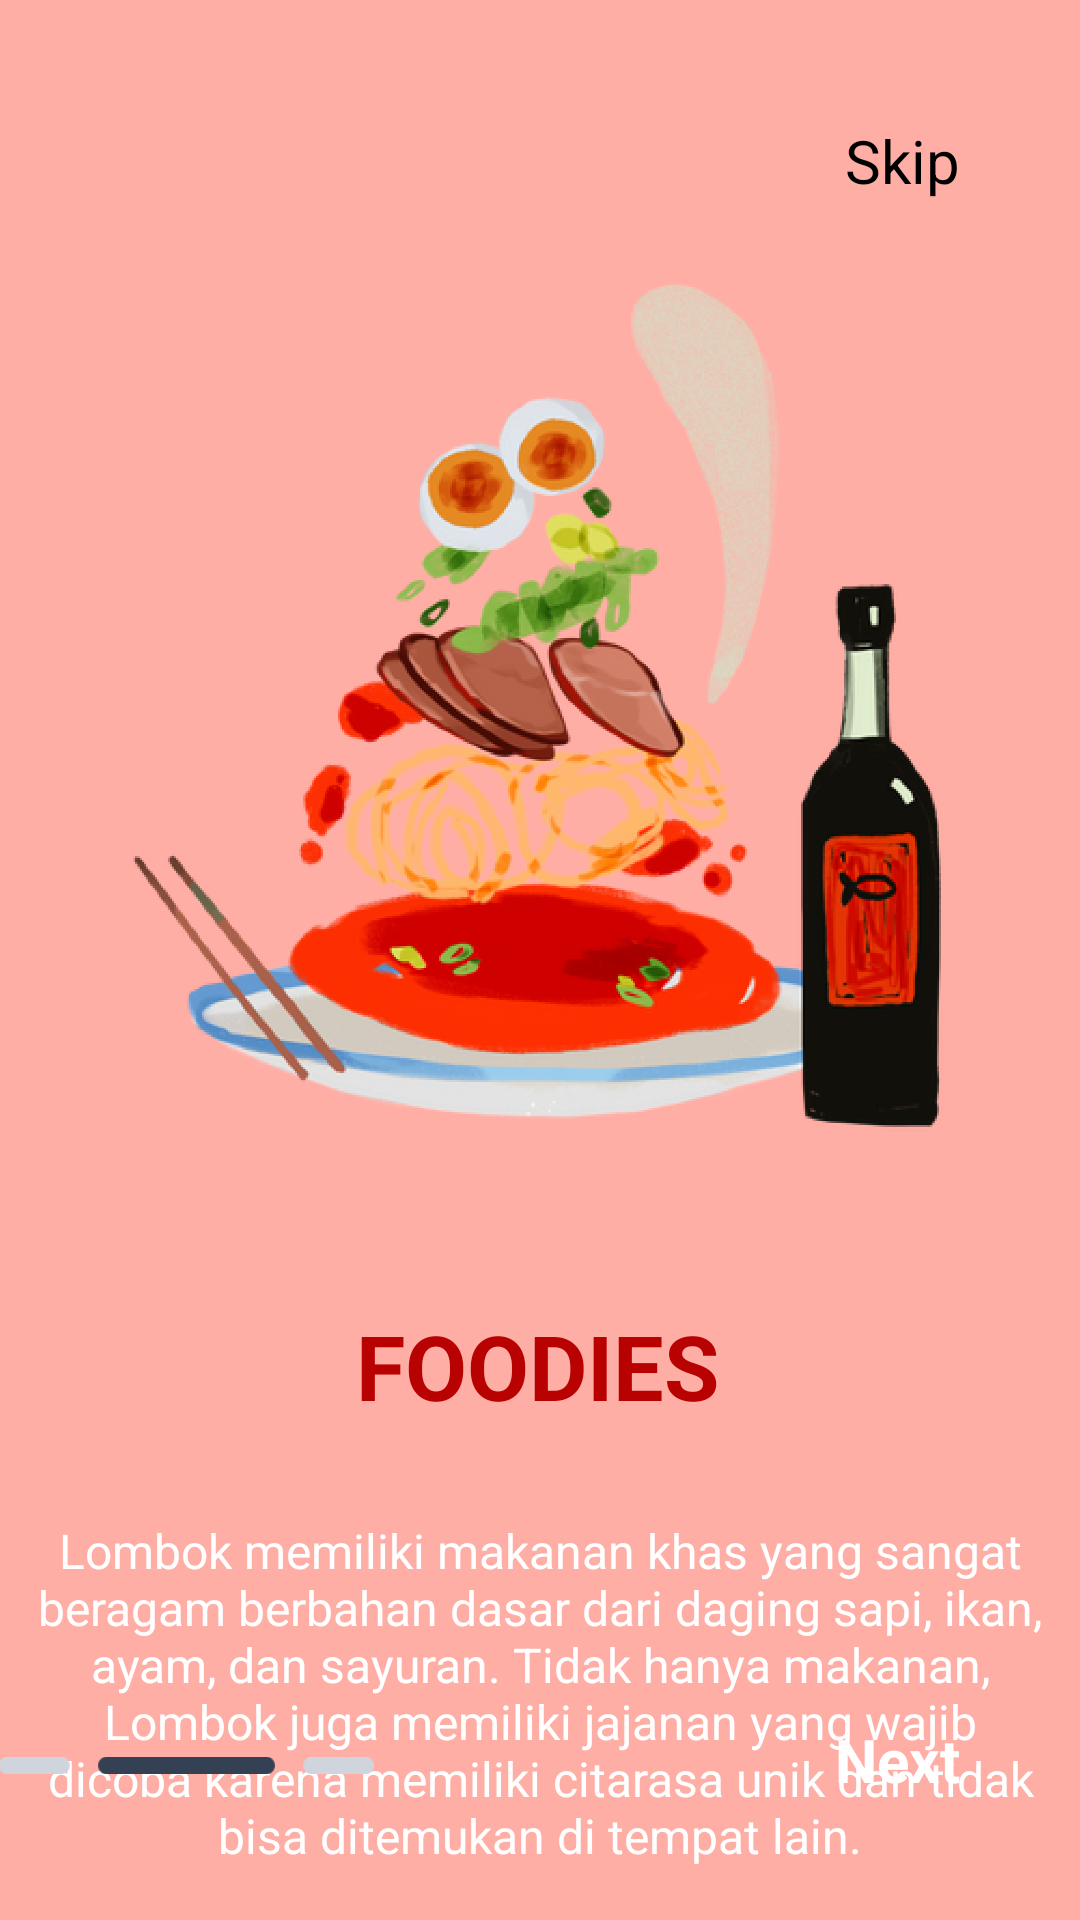

This screen was rendered from an Android layout file. Write that file and the resources it references.
<!-- AndroidManifest.xml: application theme Theme.Meriap -->
<!-- res/layout/fragment_second.xml -->
<?xml version="1.0" encoding="utf-8"?>
<androidx.constraintlayout.widget.ConstraintLayout xmlns:android="http://schemas.android.com/apk/res/android"
    xmlns:app="http://schemas.android.com/apk/res-auto"
    xmlns:tools="http://schemas.android.com/tools"
    android:layout_width="match_parent"
    android:layout_height="match_parent"
    android:background="@color/layout_background"
    tools:context=".onboarding.screens.SecondScreen">

    <ImageView
        android:id="@+id/imageView3"
        android:layout_width="300dp"
        android:layout_height="300dp"
        android:layout_marginTop="85dp"
        android:src="@drawable/udon_recipe_crop"
        app:layout_constraintEnd_toEndOf="parent"
        app:layout_constraintHorizontal_bias="0.495"
        app:layout_constraintStart_toStartOf="parent"
        app:layout_constraintTop_toTopOf="parent" />

    <TextView
        android:id="@+id/title2"
        android:layout_width="wrap_content"
        android:layout_height="wrap_content"
        android:layout_marginTop="50dp"
        android:text="FOODIES"
        android:textColor="@color/onboarding_title"
        android:textSize="30sp"
        android:textStyle="bold"
        app:layout_constraintEnd_toEndOf="parent"
        app:layout_constraintHorizontal_bias="0.496"
        app:layout_constraintStart_toStartOf="parent"
        app:layout_constraintTop_toBottomOf="@+id/imageView3" />

    <TextView
        android:id="@+id/description2"
        android:layout_width="338dp"
        android:layout_height="138dp"
        android:layout_marginStart="50dp"
        android:layout_marginTop="20dp"
        android:layout_marginEnd="50dp"
        android:gravity="center"
        android:text="Lombok memiliki makanan khas yang sangat beragam berbahan dasar dari daging sapi, ikan, ayam, dan sayuran. Tidak hanya makanan, Lombok juga memiliki jajanan yang wajib dicoba karena memiliki citarasa unik dan tidak bisa ditemukan di tempat lain."
        android:textColor="@color/white"
        android:textSize="16sp"
        app:layout_constraintEnd_toEndOf="parent"
        app:layout_constraintStart_toStartOf="parent"
        app:layout_constraintTop_toBottomOf="@+id/title2" />

    <TextView
        android:id="@+id/next2"
        android:layout_width="wrap_content"
        android:layout_height="wrap_content"
        android:layout_marginEnd="40dp"
        android:layout_marginBottom="40dp"
        android:text="Next"
        android:textColor="@color/white"
        android:textSize="20sp"
        android:textStyle="bold"
        app:layout_constraintBottom_toBottomOf="parent"
        app:layout_constraintEnd_toEndOf="parent" />

    <ImageView
        android:id="@+id/imageView6"
        android:layout_width="125dp"
        android:layout_height="23dp"
        android:layout_marginEnd="154dp"
        android:layout_marginBottom="40dp"
        android:src="@drawable/slides2"
        app:layout_constraintBottom_toBottomOf="parent"
        app:layout_constraintEnd_toStartOf="@+id/next2" />

    <TextView
        android:id="@+id/skip2"
        android:layout_width="wrap_content"
        android:layout_height="wrap_content"
        android:layout_marginTop="40dp"
        android:layout_marginEnd="40dp"
        android:text="Skip"
        android:textColor="@color/black"
        android:textSize="20sp"
        android:textStyle="normal"
        app:layout_constraintEnd_toEndOf="parent"
        app:layout_constraintTop_toTopOf="parent" />
</androidx.constraintlayout.widget.ConstraintLayout>
<!-- resources referenced by this layout -->
<resources>
  <color name="black">#FF000000</color>
  <color name="layout_background">#FFAEA5</color>
  <color name="onboarding_title">#B80101</color>
  <color name="white">#FFFFFFFF</color>
  <!-- drawable slides2: png bitmap (drawable, 617 bytes) -->
  <!-- drawable udon_recipe_crop: png bitmap (drawable, 709408 bytes) -->
  <style name="Theme.Meriap" parent="Theme.AppCompat.DayNight.NoActionBar">
          
          <item name="colorPrimary">#FFAEA5</item>
          <item name="colorPrimaryVariant">@color/white</item>
          <item name="colorOnPrimary">@color/white</item>
          
          <item name="colorSecondary">@color/teal_200</item>
          <item name="colorSecondaryVariant">@color/teal_700</item>
          <item name="colorOnSecondary">@color/black</item>
          
      </style>
  <color name="teal_200">#FF03DAC5</color>
  <color name="teal_700">#FF018786</color>
</resources>
